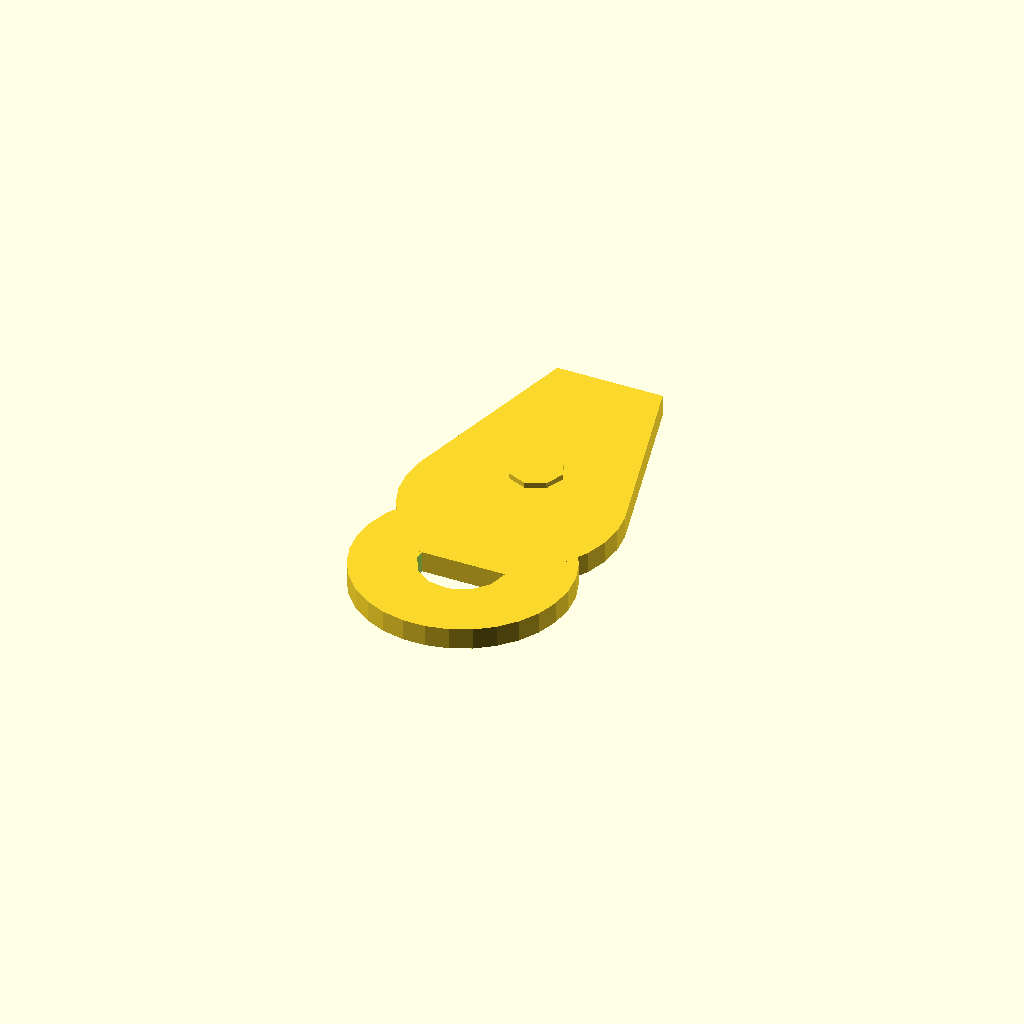
Cell 1: rendered with the file's own defaults.
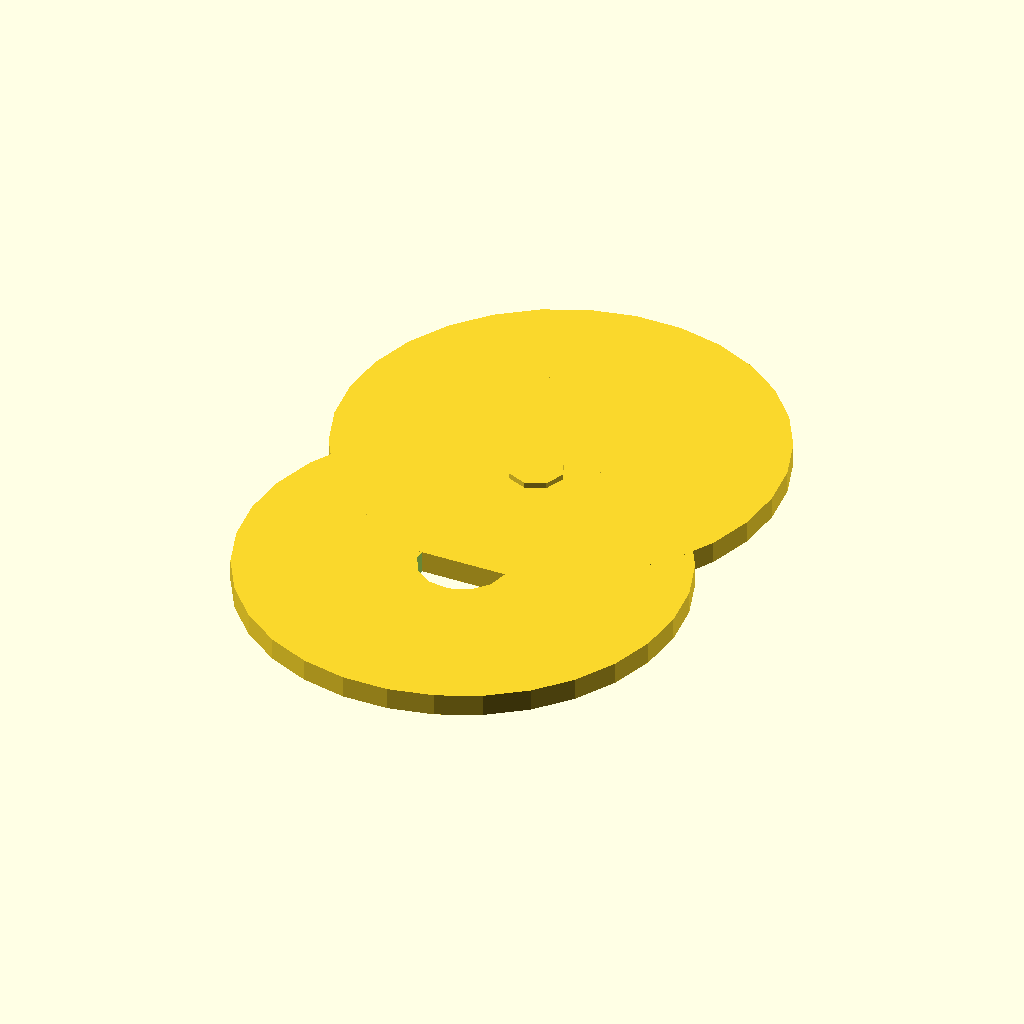
Cell 2: the same model with ring_outer_diameter = 40.
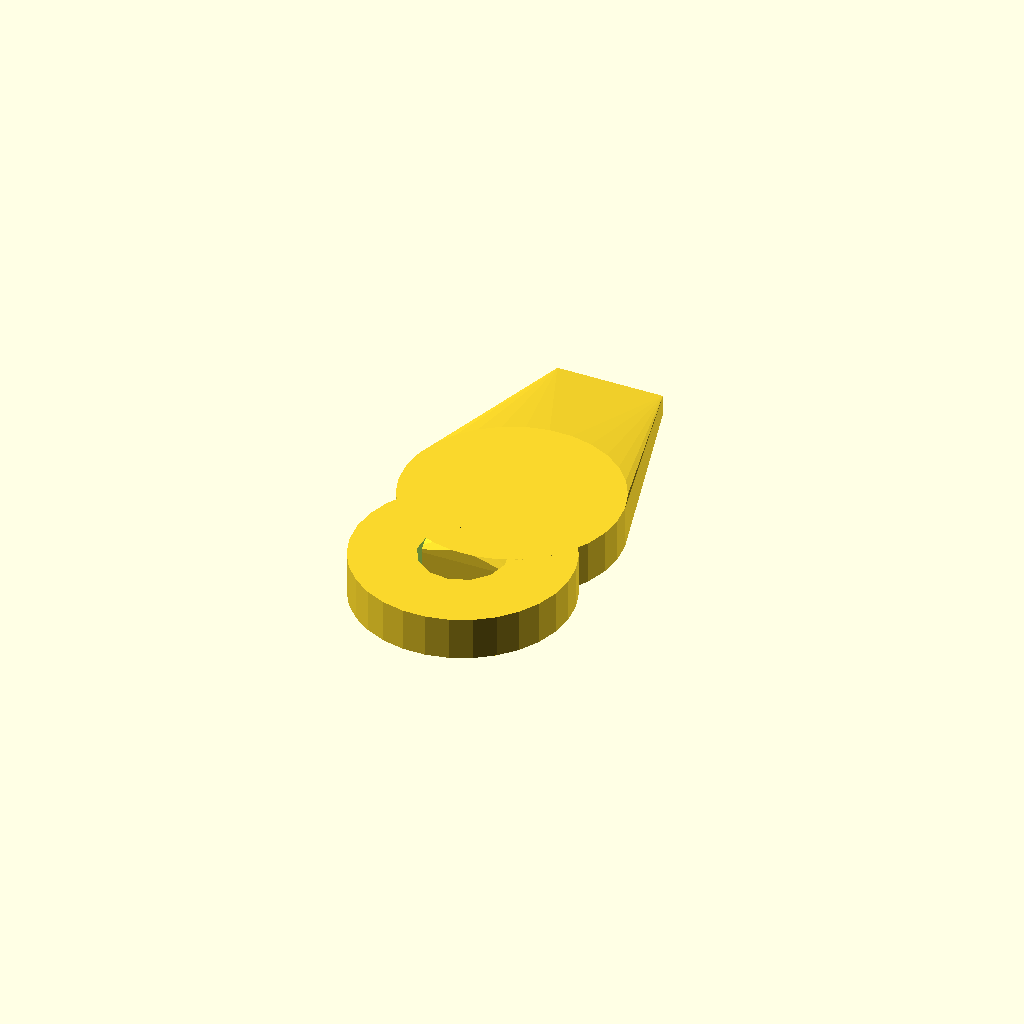
Cell 3 — ring_thickness set to 4, the other parameters unchanged.
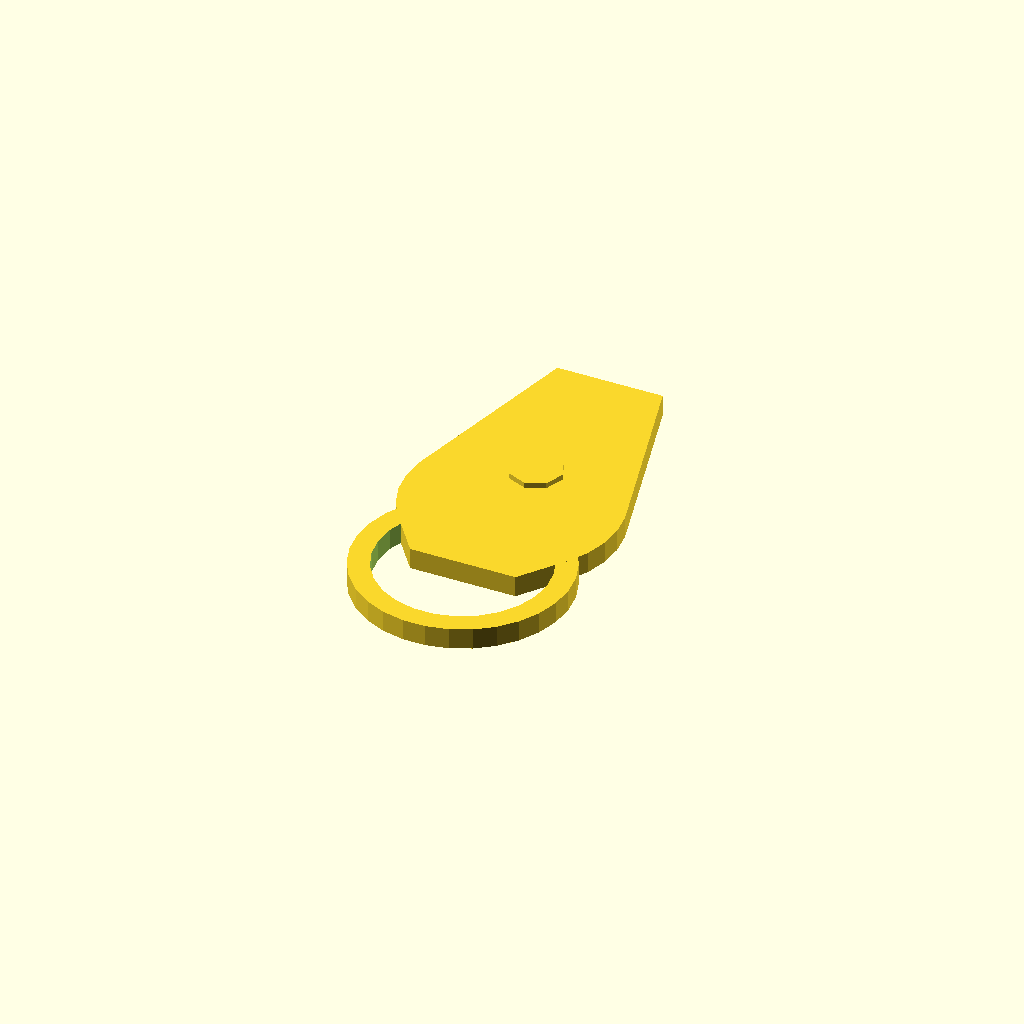
Cell 4: the same model with mounting_hole_diameter = 16.
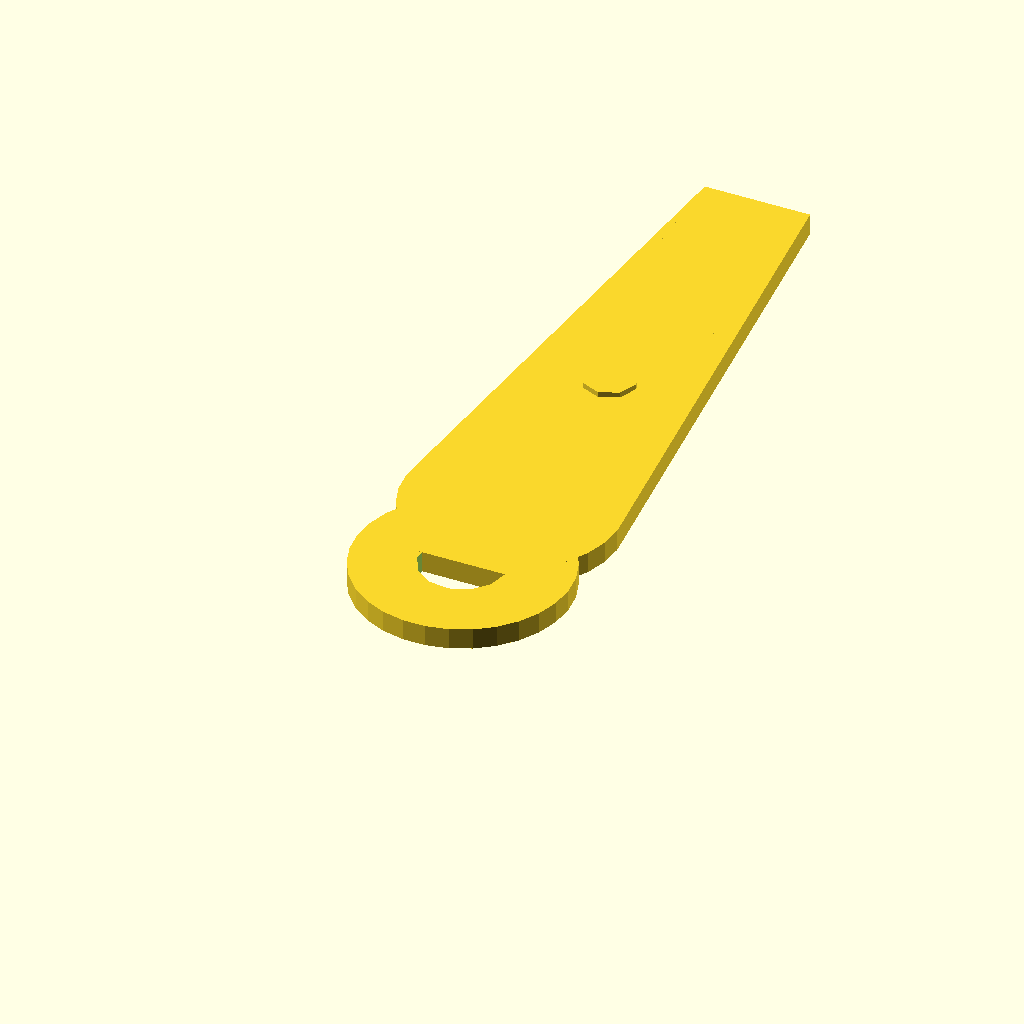
Cell 5: tongue_length = 60 (everything else at default).
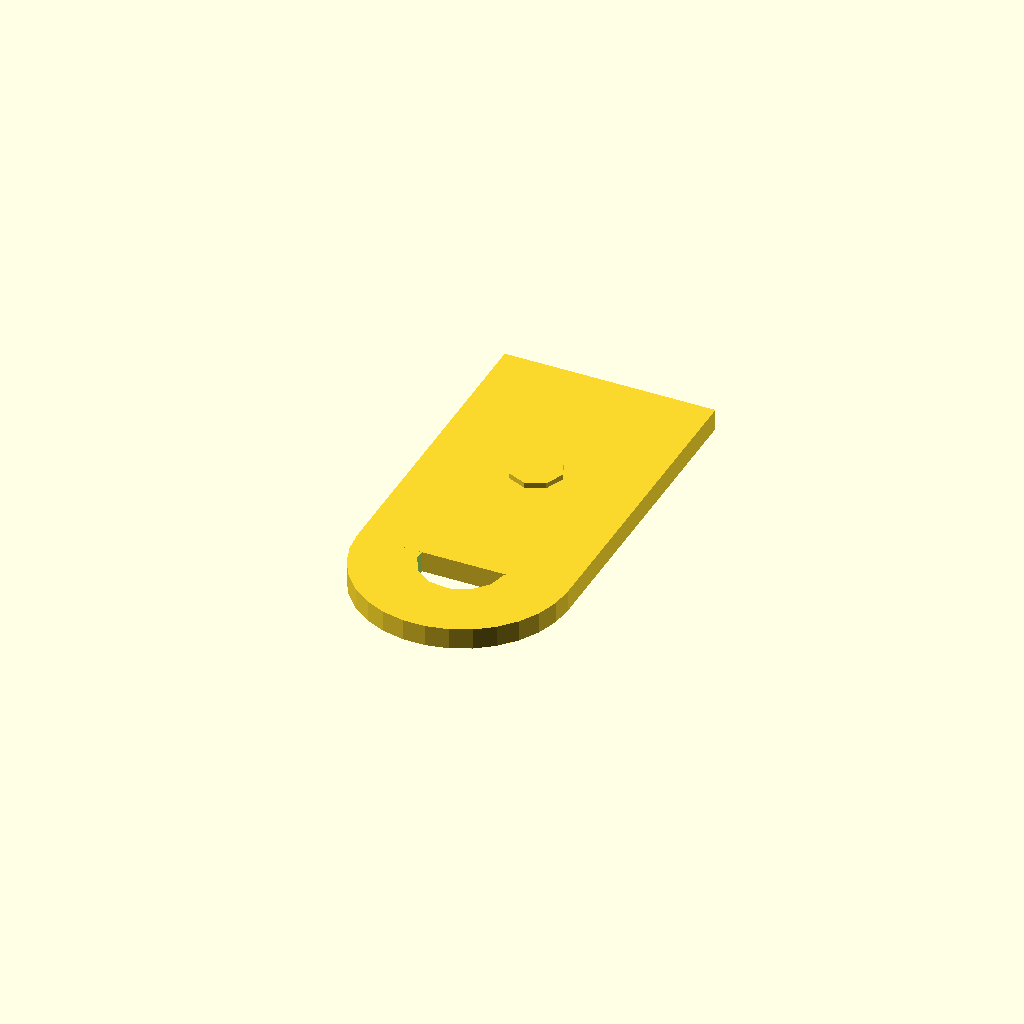
Cell 6: the same model with tongue_width = 20.
All cells are drawn from one camera (rotation 55°, 0°, 25°, orthographic, colour scheme Cornfield), so only the parameter changes between them.
Source of the model, results/nopscadlib/ablations/no_json_ir/scad/ring_terminal__M3_ringterm_cs.scad:
// Parameters
ring_outer_diameter = 20;
ring_thickness = 2;
mounting_hole_diameter = 8;
tongue_length = 30;
tongue_width = 10;
tongue_thickness = 2;
wire_entry_diameter = 5;

// Ring body
module ring_body() {
    difference() {
        cylinder(d=ring_outer_diameter, h=ring_thickness, center=true);
        cylinder(d=mounting_hole_diameter, h=ring_thickness + 1, center=true);
    }
}

// Wire termination section (tongue)
module wire_termination_section() {
    translate([0, tongue_length/2, 0])
    cube([tongue_width, tongue_length, tongue_thickness], center=true);
}

// Transition fillet or hull between ring and tongue
module transition_fillet() {
    hull() {
        translate([0, ring_outer_diameter/2, 0])
        cylinder(d=ring_outer_diameter, h=ring_thickness, center=true);
        translate([0, tongue_length/2, 0])
        cube([tongue_width, tongue_length, tongue_thickness], center=true);
    }
}

// Optional wire entry hole or slot in tongue
module wire_entry_hole() {
    translate([0, tongue_length/2, 0])
    cylinder(d=wire_entry_diameter, h=tongue_thickness + 1, center=true);
}

// Complete ring terminal assembly
module ring_terminal_assembly() {
    union() {
        ring_body();
        wire_termination_section();
        transition_fillet();
        wire_entry_hole();
    }
}

// Render the ring terminal
ring_terminal_assembly();
Parameter table extracted from the source (name, type, default, range or options):
ring_outer_diameter: number, default 20
ring_thickness: number, default 2
mounting_hole_diameter: number, default 8
tongue_length: number, default 30
tongue_width: number, default 10
tongue_thickness: number, default 2
wire_entry_diameter: number, default 5
